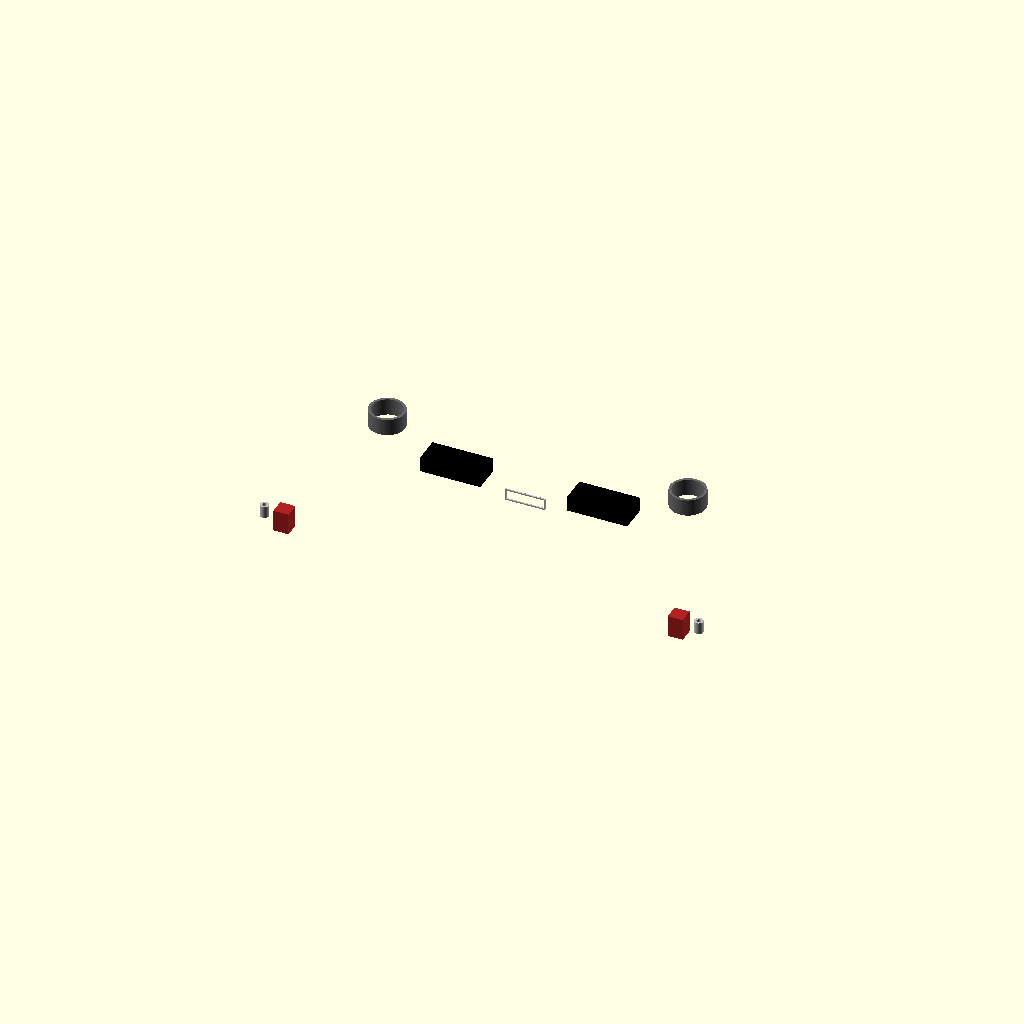
Cell 1: rendered with the file's own defaults.
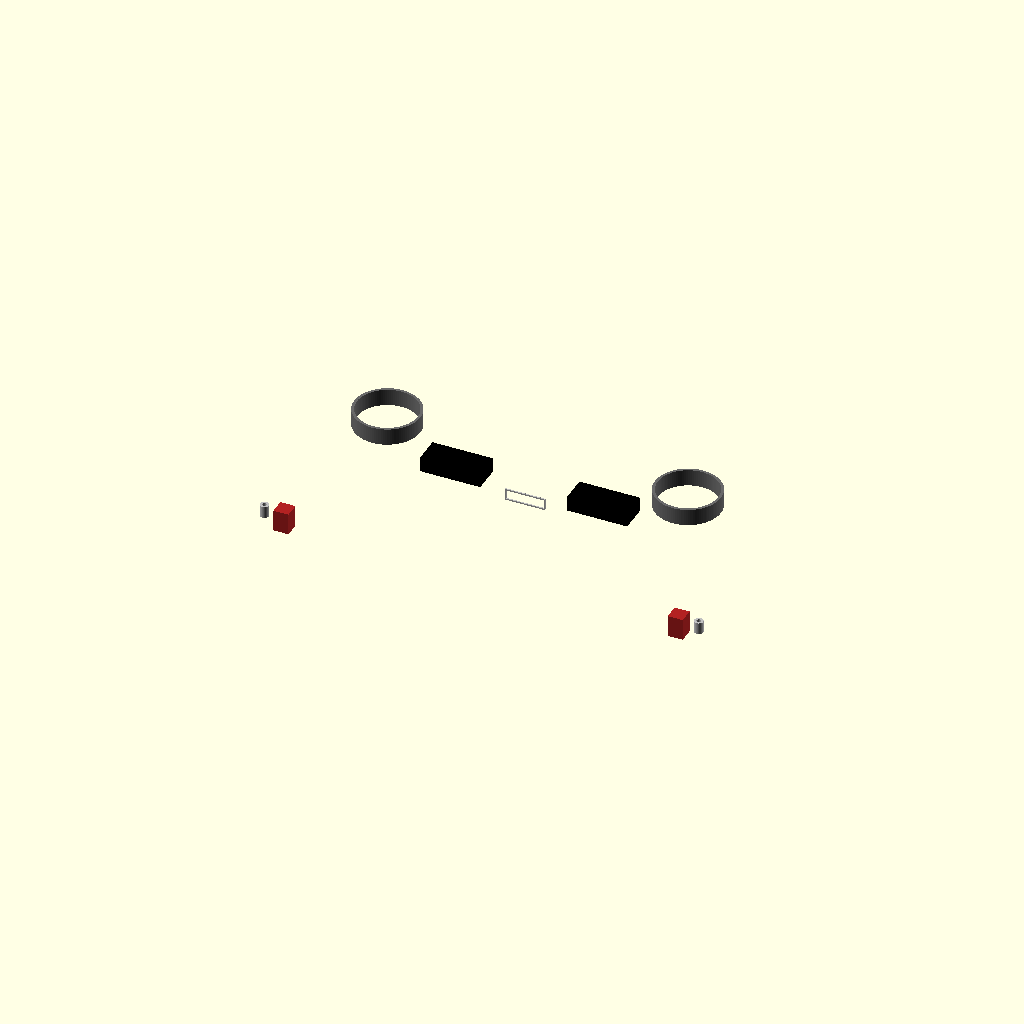
Cell 2: the same model with bose_midrange_dia = 180.
All cells are drawn from one camera (rotation 55°, 0°, 25°, orthographic, colour scheme Cornfield), so only the parameter changes between them.
Source of the model, src/hardware/scad/silverado_md_cockpit_systems.scad:
// ====================================================================================
// REVOLUTIONARY TECHNOLOGY COMPANY & UNIVERSITY OF WASHINGTON DEPARTMENT OF PHYSICS
// Subsystem: silverado_md_cockpit_systems.scad (Unified Cockpit Accessory Modules)
// Core Application: Deploys Bose Speaker Cavities, Peltier Ducts, and Cable Windows
// Center Origin (0,0,0) = Geometric Centerpoint of the Dashboard Sub-Car Beam
// ====================================================================================

$fn = 100; // High-precision CNC laser-cutting and molding path resolution

// --- Core Geometric System Parameters (mm) ---
inch_to_mm         = 25.4;
bose_midrange_dia  = 90.00;            // Sized for tuned Bose Neodymium arrays
peltier_duct_w     = 180.00;           // Matches active thermoelectric hvac housing
crank_spindle_dia  = 12.70;            // Authentic 1969 mechanical window crank shaft
faceplate_width    = 120.00;           // 1969-style sliding lever dial width profile

module bose_acoustic_dashboard_pods() {
    echo("COMPILING SHIELDED BOSE ACOUSTIC SPEECH SPEAKER HOUSINGS");
    // Symmetrical speaker cutouts molded into the OtterBox dashboard deck
    for (side = [-1, 1]) {
        translate([side * 450, 60, 40]) {
            color("DimGrey") {
                difference() {
                    cylinder(d=bose_midrange_dia + 16, h=50, center=true);
                    cylinder(d=bose_midrange_dia, h=52, center=true); // Tuned compression chamber
                }
            }
        }
    }
}

module hvac_peltier_duct_manifolds() {
    echo("COMPILING SOLID-STATE PELTIER AIRFLOW MANIFOLDS");
    // Left and right directional climate venting passages feeding the cabin space
    color("Black") {
        for (side = [-1, 1]) {
            translate([side * 220, 10, -20])
                cube([peltier_duct_w, 80, 45], center=true);
        }
    }
}

module manual_window_cable_regulators() {
    echo("COMPILING 1969 MANUAL KEYWAY WINDOW CRANK SPINDLES WITH EMERGENCY SOLENOIDRelease");
    // Inner door shackle plate holding the crank shaft and emergency dump solenoid casing
    for (side = [-1, 1]) {
        scale([side, 1, 1]) {
            translate([650, -300, -100]) {
                color("Silver") {
                    difference() {
                        cylinder(d=crank_spindle_dia + 14, h=35, center=true);
                        cylinder(d=crank_spindle_dia, h=37, center=true); // Keyed hand-crank slot
                    }
                }
                // High-current emergency escape dump solenoid module block
                translate([-60, 0, -10]) color("FireBrick") cube([45, 45, 65], center=true);
            }
        }
    }
}

module historical_climate_faceplate() {
    echo("COMPILING 1969 CHROME CLIMATE LEVER SURFACE INTERFACE");
    // Standard faceplate component slipping inside the center OtterBox dash cavity
    color("Silver") {
        translate([0, -20, -50])
            difference() {
                cube([faceplate_width, 4.0, 35.0], center=true); // Chrome exterior outline rim
                cube([faceplate_width - 8, 6.0, 27.0], center=true); // Slide track viewport slot
            }
    }
}

// --- Composite Accessory Systems Compilation ---
union() {
    bose_acoustic_dashboard_pods();
    hvac_peltier_duct_manifolds();
    manual_window_cable_regulators();
    historical_climate_faceplate();
}
Customizer parameters (derived from the source; name, type, default, range or options):
inch_to_mm: number, default 25.4
bose_midrange_dia: number, default 90
peltier_duct_w: number, default 180
crank_spindle_dia: number, default 12.7
faceplate_width: number, default 120
